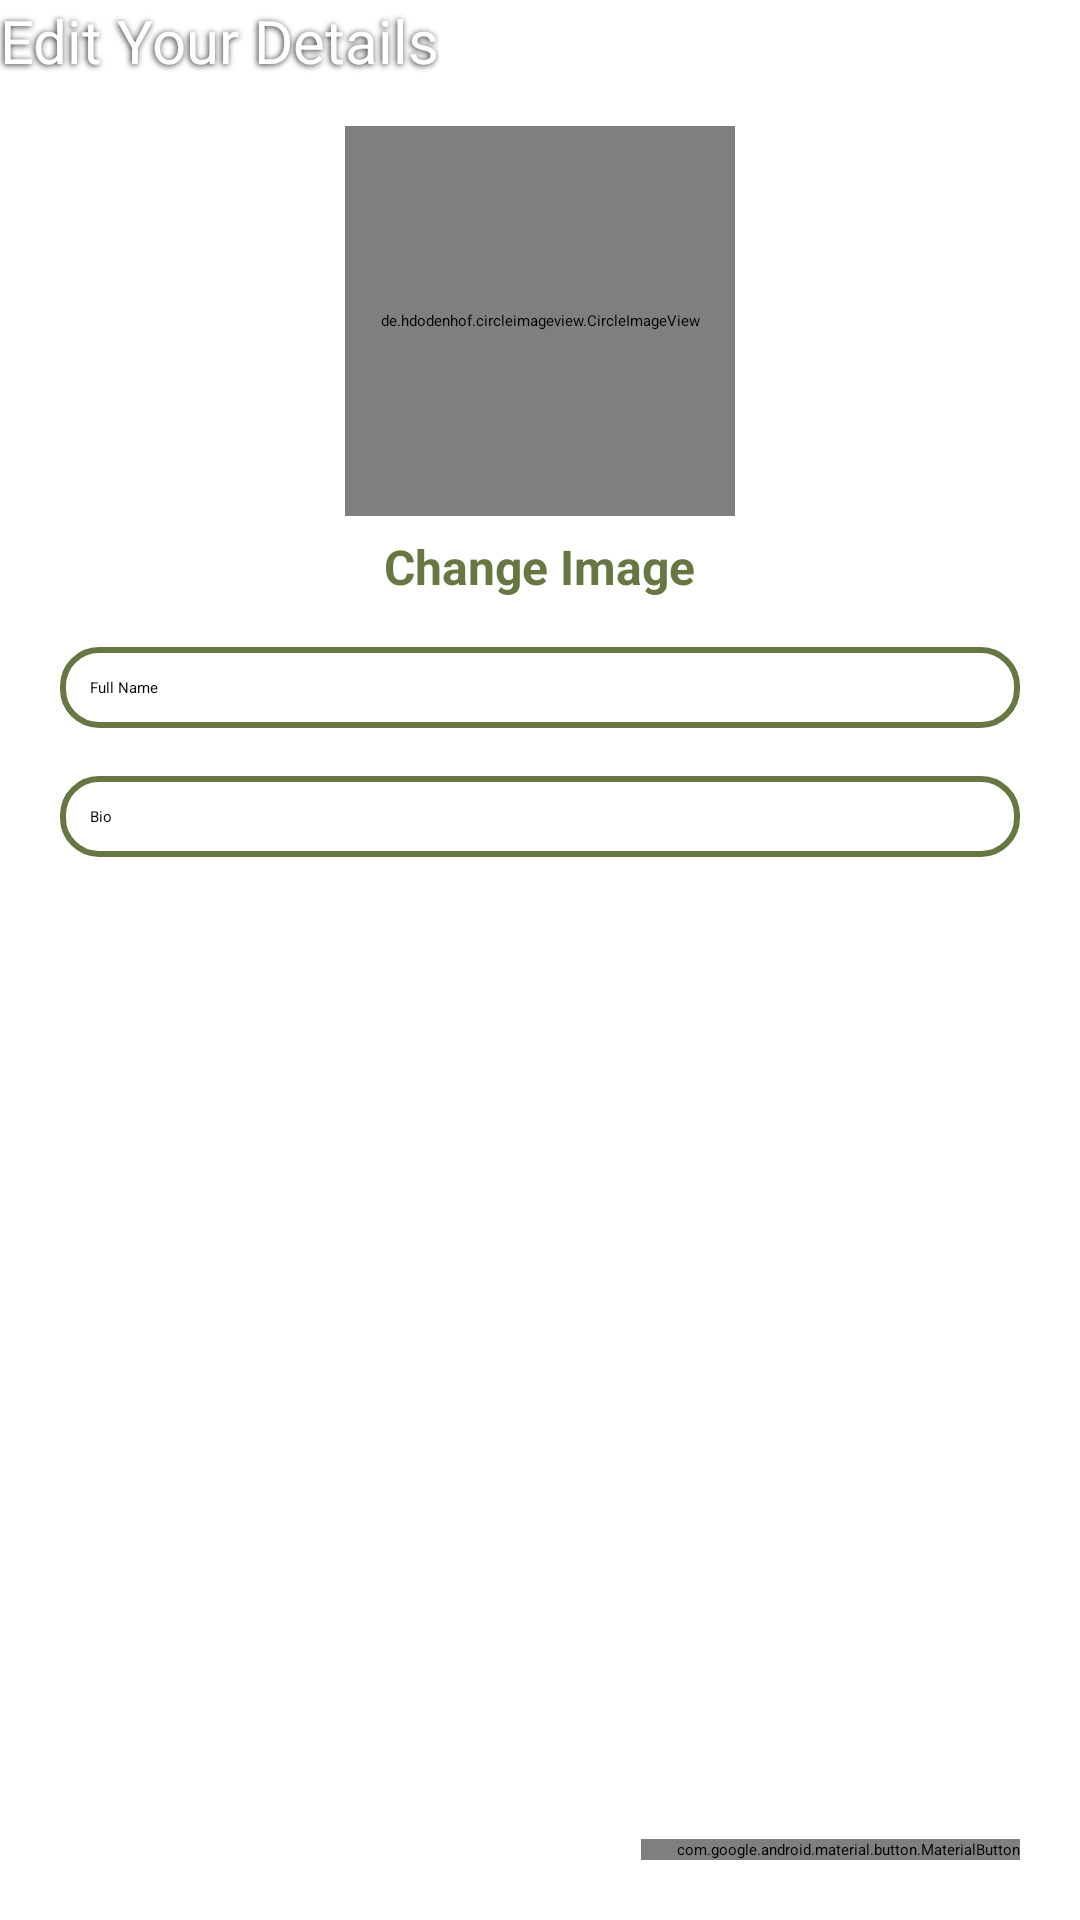

Produce the Android XML layout that renders to this screen, including the resource entries it uses.
<!-- AndroidManifest.xml: application theme Theme.IDamo -->
<!-- res/layout/edit_user_details.xml -->
<?xml version="1.0" encoding="utf-8"?>
<androidx.constraintlayout.widget.ConstraintLayout xmlns:android="http://schemas.android.com/apk/res/android"
    xmlns:app="http://schemas.android.com/apk/res-auto"
    xmlns:tools="http://schemas.android.com/tools"
    android:layout_width="match_parent"
    android:layout_height="match_parent"
    tools:context=".Edit_user_details_page">

    <androidx.appcompat.widget.Toolbar
        android:id="@+id/appbar"
        android:layout_width="match_parent"
        android:layout_height="wrap_content"
        android:background="?attr/colorPrimary"
        android:minHeight="?attr/actionBarSize"
        android:theme="?attr/actionBarTheme"
        android:elevation="10dp"
        app:title="Edit Your Details"
        app:titleTextColor="@color/white"
        app:titleTextAppearance="@style/appbar_title"
        app:layout_constraintEnd_toEndOf="parent"
        app:layout_constraintStart_toStartOf="parent"
        app:layout_constraintTop_toTopOf="parent"/>

    <RelativeLayout
        android:layout_width="match_parent"
        android:layout_height="wrap_content"
        app:layout_constraintTop_toBottomOf="@id/appbar">

        <de.hdodenhof.circleimageview.CircleImageView
            android:id="@+id/edit_user_picture"
            android:layout_width="130dp"
            android:layout_height="130dp"
            android:layout_centerHorizontal="true"
            android:layout_marginTop="15dp"
            android:elevation="10dp"
            android:src="@drawable/profile"
            app:civ_border_color="@color/colorPrimary"
            app:civ_border_width="2dp" />

        <TextView
            android:id="@+id/changeImage"
            android:layout_width="wrap_content"
            android:layout_height="wrap_content"
            android:layout_below="@+id/edit_user_picture"
            android:layout_centerHorizontal="true"
            android:layout_marginTop="6dp"
            android:text="Change Image"
            android:textColor="@color/colorPrimary"
            android:textSize="16sp"
            android:textStyle="bold" />

        <EditText
            android:id="@+id/edit_profile_name"
            android:layout_width="match_parent"
            android:layout_height="wrap_content"
            android:layout_below="@+id/changeImage"
            android:layout_marginStart="20dp"
            android:layout_marginTop="16dp"
            android:layout_marginEnd="20dp"
            android:padding="10dp"
            android:background="@drawable/edit_text_border"
            android:hint="Full Name"
            android:inputType="textPersonName" />

        <EditText
            android:id="@+id/edit_profile_bio"
            android:layout_width="match_parent"
            android:layout_height="wrap_content"
            android:layout_below="@+id/edit_profile_name"
            android:layout_marginStart="20dp"
            android:layout_marginEnd="20dp"
            android:layout_marginTop="16dp"
            android:padding="10dp"
            android:background="@drawable/edit_text_border"
            android:inputType="text"
            android:hint="Bio"
            />
    </RelativeLayout>

    <com.google.android.material.button.MaterialButton
        android:id="@+id/save_details"
        style="@style/Widget.MaterialComponents.Button.Icon"
        android:layout_width="wrap_content"
        android:layout_height="wrap_content"
        android:layout_marginBottom="20dp"
        android:layout_marginEnd="20dp"
        android:clickable="true"
        android:focusable="true"
        android:textColor="#FFF"
        android:text="@string/save"
        android:textSize="15sp"
        android:elevation="10dp"
        app:icon="@drawable/ic_save"
        app:layout_constraintBottom_toBottomOf="parent"
        app:layout_constraintEnd_toEndOf="parent" />
</androidx.constraintlayout.widget.ConstraintLayout>
<!-- resources referenced by this layout -->
<resources>
  <color name="colorPrimary">#667741</color>
  <color name="white">#FFFFFFFF</color>
  <!-- drawable edit_text_border (drawable) -->
  <?xml version="1.0" encoding="utf-8"?>
  <shape
      xmlns:android="http://schemas.android.com/apk/res/android"
      android:shape="rectangle">
      <solid
          android:color="@android:color/transparent"/>
  
      <corners
          android:bottomRightRadius="12dp"
          android:bottomLeftRadius="12dp"
          android:topLeftRadius="12dp"
          android:topRightRadius="12dp"/>
      <stroke
          android:color="@color/colorAccent"
          android:width="2dp"/>
  </shape>
  <string name="save">SAVE</string>
  <style name="appbar_title" parent="Theme.AppCompat.Light.DarkActionBar">
          <item name="fontFamily">@font/bevan</item>
          <item name="android:textSize">20sp</item>
          <item name="android:shadowColor">@color/text_shadow</item>
          <item name="android:shadowDx">-1</item>
          <item name="android:shadowDy">1</item>
          <item name="android:shadowRadius">5</item>
      </style>
  <style name="Theme.IDamo" parent="Theme.MaterialComponents.DayNight.NoActionBar.Bridge">
          
          <item name="colorPrimary">@color/colorPrimary</item>
          <item name="colorPrimaryVariant">@color/colorPrimaryDark</item>
          <item name="colorOnPrimary">@color/white</item>
          
          <item name="colorSecondary">@color/teal_200</item>
          <item name="colorSecondaryVariant">@color/teal_700</item>
          <item name="colorOnSecondary">@color/black</item>
          
          <item name="android:statusBarColor" tools:targetApi="l">?attr/colorPrimaryVariant</item>
          
      </style>
  <color name="colorAccent">#667741</color>
  <color name="text_shadow">#272626</color>
  <color name="colorPrimaryDark">#485C31</color>
  <color name="teal_200">#FF03DAC5</color>
  <color name="teal_700">#FF018786</color>
  <color name="black">#FF000000</color>
</resources>
